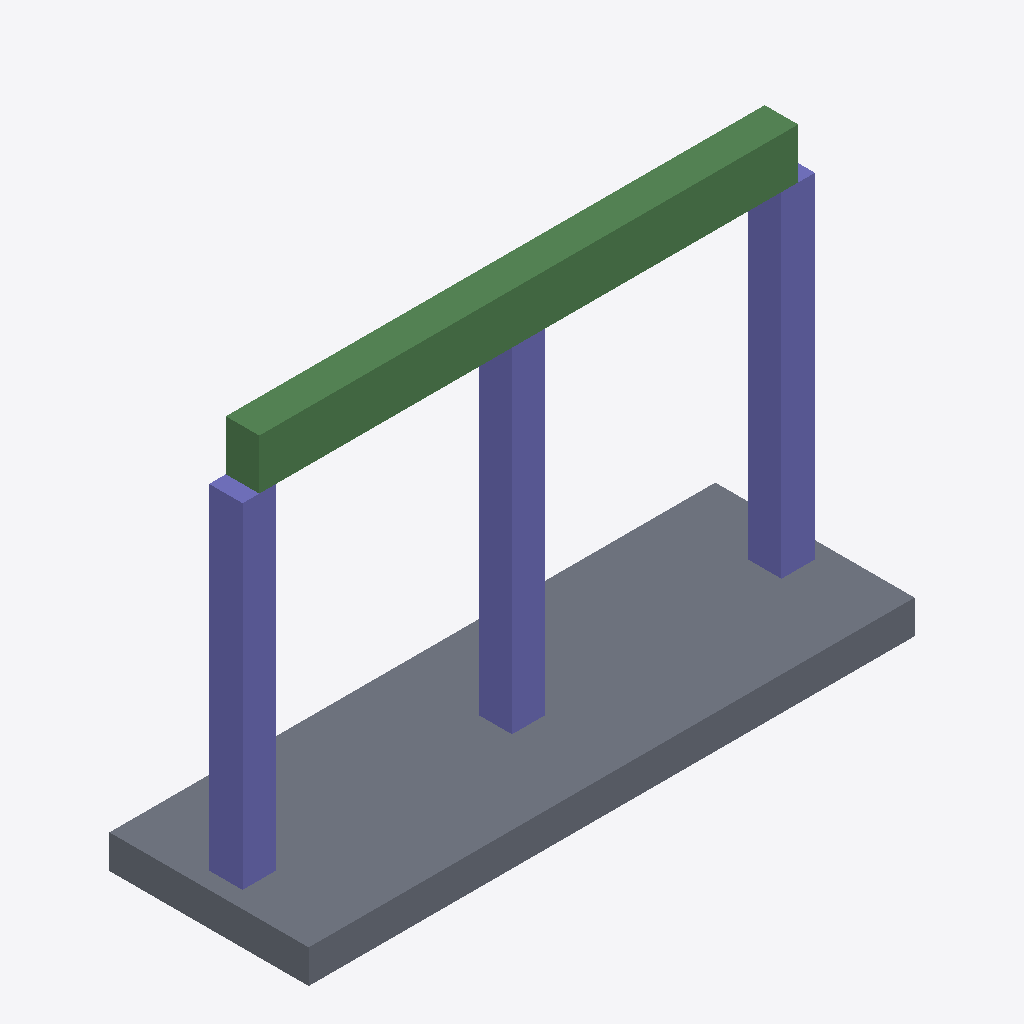
Isometric view of an IFC building model (IFC-SPF (STEP), schema IFC4, length unit millimetre), seen from the south-west, elements coloured by IFC class: 3 columns (violet), 2 beams (green), 1 slab (grey).
Extent 7.6 m × 2.5 m × 5.2 m (x, y, z). Elements (6): 3 IfcColumn, 2 IfcBeam, 1 IfcSlab.

HEADER;
FILE_DESCRIPTION(('ViewDefinition[DesignTransferView]'),'2;1');
FILE_NAME('/dev/null','2026-01-05T16:20:41+00:00',(''),(''),'IfcOpenShell 0.8.4.post1','IfcOpenShell 0.8.4.post1','Nobody');
FILE_SCHEMA(('IFC4'));
ENDSEC;
DATA;
#1=IFCPROJECT('0rkYYRt5T5pgp3OC16T$uG',$,'DiTWP IFC [608] - 52108608',$,$,$,$,(#16),#5);
#6=IFCSITE('1fveFr8vT4VfRR_ljWS3hR',$,'Site',$,$,$,$,$,$,$,$,$,$,$);
#7=IFCBUILDING('0p8rE1cBT46R4FZXty4fQp',$,'Building',$,$,$,$,$,$,$,$,$);
#8=IFCBUILDINGSTOREY('0rCO0OPFPB19bdlTTsyHY2',$,'Ground Floor',$,$,$,$,$,$,$);
#28=IFCSLAB('0fLZHW_WPBRuynjnQLhUkc',$,'Slab_1',$,$,#40,#29,$,$);
#117=IFCBEAM('2_9xtBCpX8qvvmfjXS$gNS',$,'Beam_1',$,$,#128,#118,$,$);
#51=IFCCOLUMN('31_KkTzH5B6fofvlZs$7tV',$,'C1',$,$,#62,#52,$,$);
#136=IFCBEAM('06r222UkTFZQJosD_LDaiL',$,'Beam_2',$,$,#147,#137,$,$);
#95=IFCCOLUMN('1JZbCKym92QfSE5RAo6m7z',$,'C3',$,$,#106,#96,$,$);
#73=IFCCOLUMN('0jE17CSjT41x6Npk8nquSa',$,'C2',$,$,#84,#74,$,$);
ENDSEC;
